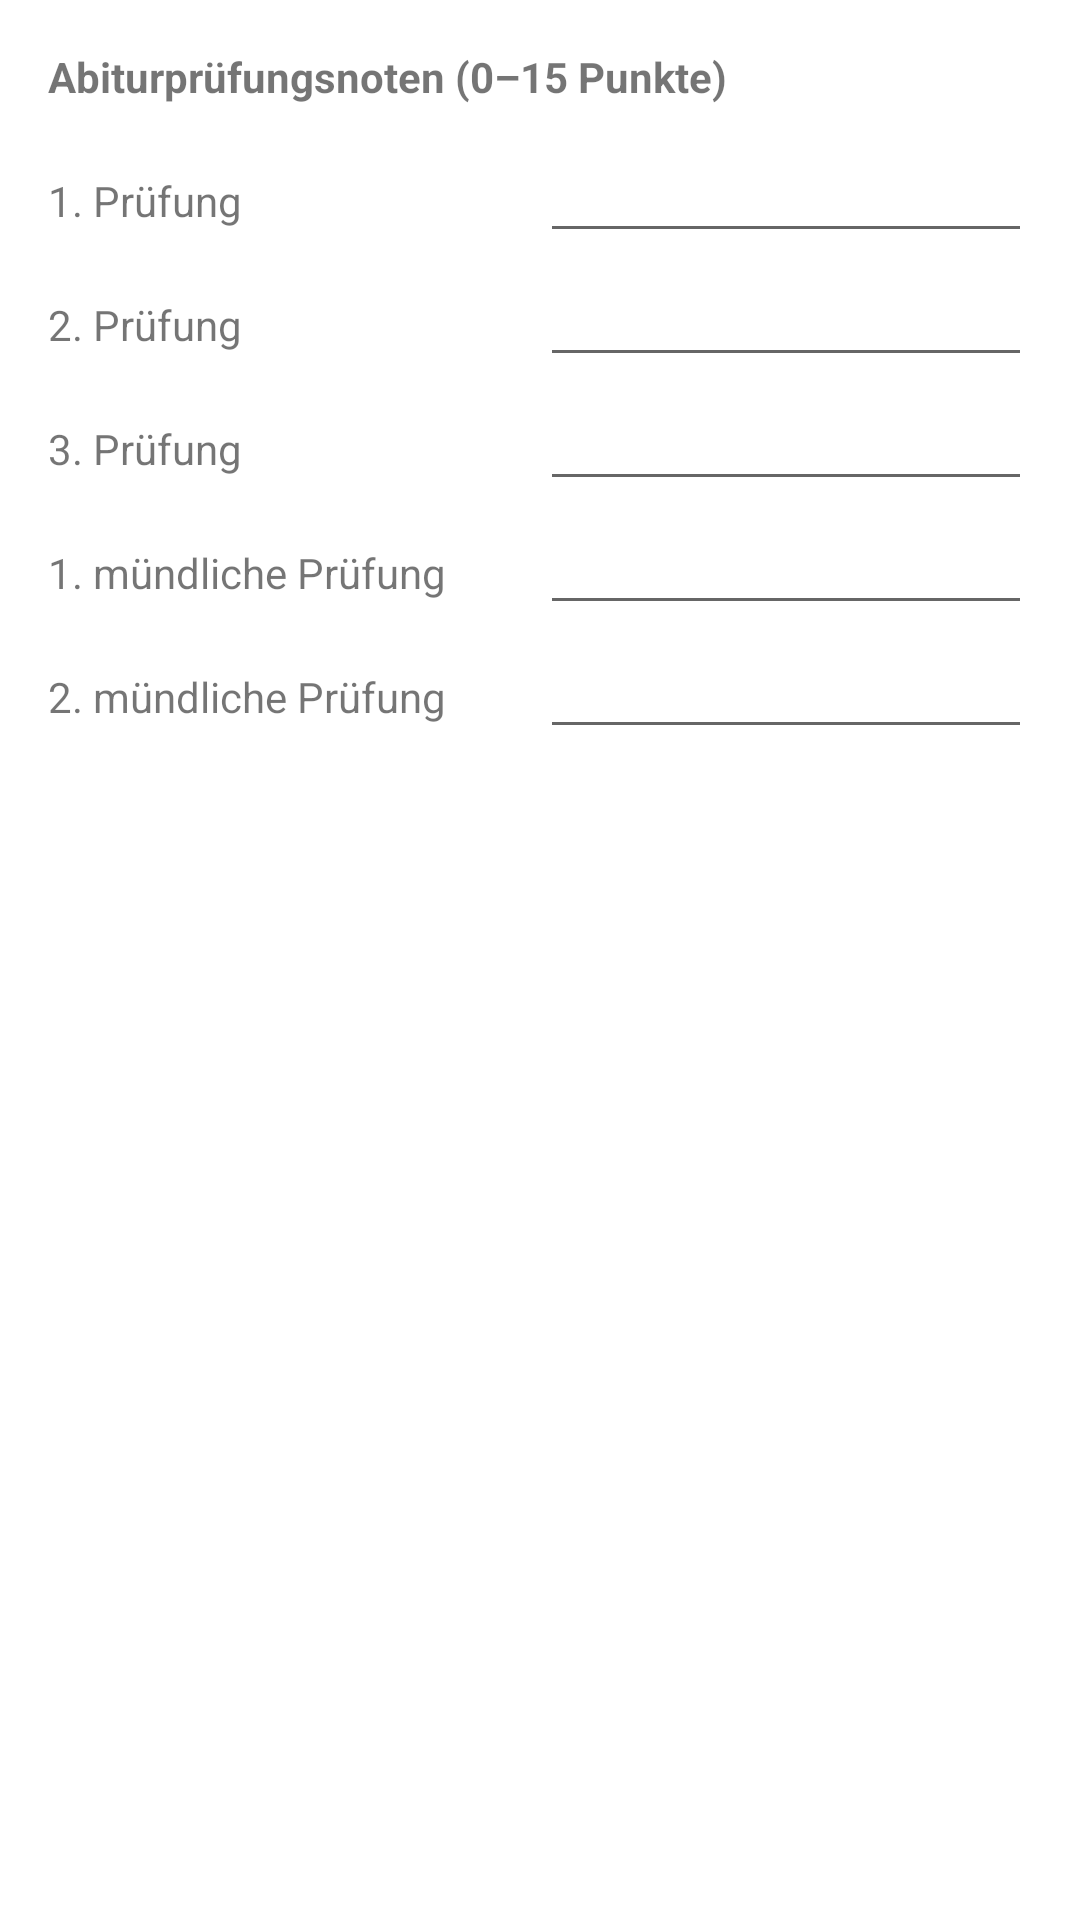

This screen was rendered from an Android layout file. Write that file and the resources it references.
<!-- AndroidManifest.xml: application theme Theme.MaterialComponents.Light.DarkActionBar -->
<!-- res/layout/dialog_exams.xml -->
<?xml version="1.0" encoding="utf-8"?>
<LinearLayout xmlns:android="http://schemas.android.com/apk/res/android"
    android:layout_width="match_parent"
    android:layout_height="wrap_content"
    android:orientation="vertical"
    android:padding="16dp">

    <TextView
        android:layout_width="match_parent"
        android:layout_height="wrap_content"
        android:layout_marginBottom="8dp"
        android:text="@string/abiturprüfungsnoten"
        android:textStyle="bold" />

    <LinearLayout
        android:layout_width="match_parent"
        android:layout_height="wrap_content"
        android:orientation="horizontal">

        <TextView
            android:layout_width="0dp"
            android:layout_height="wrap_content"
            android:layout_weight="1"
            android:text="@string/pruefung1" />

        <EditText
            android:id="@+id/pruefung1"
            android:layout_width="0dp"
            android:layout_height="wrap_content"
            android:layout_weight="1"
            android:inputType="number"
            android:maxLength="2" />
    </LinearLayout>

    <LinearLayout
        android:layout_width="match_parent"
        android:layout_height="wrap_content"
        android:orientation="horizontal">

        <TextView
            android:layout_width="0dp"
            android:layout_height="wrap_content"
            android:layout_weight="1"
            android:text="@string/pruefung2" />

        <EditText
            android:id="@+id/pruefung2"
            android:layout_width="0dp"
            android:layout_height="wrap_content"
            android:layout_weight="1"
            android:inputType="number"
            android:maxLength="2" />
    </LinearLayout>

    <LinearLayout
        android:layout_width="match_parent"
        android:layout_height="wrap_content"
        android:orientation="horizontal">

        <TextView
            android:layout_width="0dp"
            android:layout_height="wrap_content"
            android:layout_weight="1"
            android:text="@string/pruefung3" />

        <EditText
            android:id="@+id/pruefung3"
            android:layout_width="0dp"
            android:layout_height="wrap_content"
            android:layout_weight="1"
            android:inputType="number"
            android:maxLength="2" />
    </LinearLayout>

    <LinearLayout
        android:layout_width="match_parent"
        android:layout_height="wrap_content"
        android:orientation="horizontal">

        <TextView
            android:layout_width="0dp"
            android:layout_height="wrap_content"
            android:layout_weight="1"
            android:text="@string/mdlPruefung1" />

        <EditText
            android:id="@+id/mdl_pruefung1"
            android:layout_width="0dp"
            android:layout_height="wrap_content"
            android:layout_weight="1"
            android:inputType="number"
            android:maxLength="2" />
    </LinearLayout>

    <LinearLayout
        android:layout_width="match_parent"
        android:layout_height="wrap_content"
        android:orientation="horizontal">

        <TextView
            android:layout_width="0dp"
            android:layout_height="wrap_content"
            android:layout_weight="1"
            android:text="@string/mdlPruefung2" />

        <EditText
            android:id="@+id/mdl_pruefung2"
            android:layout_width="0dp"
            android:layout_height="wrap_content"
            android:layout_weight="1"
            android:inputType="number"
            android:maxLength="2" />
    </LinearLayout>
</LinearLayout>
<!-- resources referenced by this layout -->
<resources>
  <string name="mdlPruefung1">1. mündliche Prüfung</string>
  <string name="mdlPruefung2">2. mündliche Prüfung</string>
  <string name="pruefung1">1. Prüfung</string>
  <string name="pruefung2">2. Prüfung</string>
  <string name="pruefung3">3. Prüfung</string>
</resources>
